Run: headless pygame with SDL's dummy video driver; simulated clock (each Clock.tick advances the game by its frame time, no real sleeping); random seed 0; keys injected as events and as key.get_pressed() state; mouse plan: one left click at the window centre at the start of phase 2, then a move to the lower-right quarter at the start of phase 3.
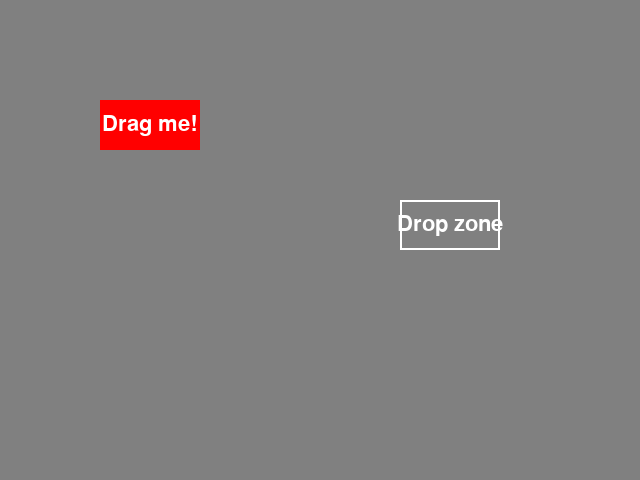
Frame 1 of 4 · flips 1–60 · no input
Frame 2 of 4 · flips 61–180 · clicked the window centre · tapped SPACE, RETURN · held RIGHT (→), D · screen unchanged from frame 1, image omitted
Frame 3 of 4 · flips 181–300 · moved the mouse to the lower-right quarter · held DOWN (↓), S · screen unchanged from frame 2, image omitted
Frame 4 of 4 · flips 301–420 · held LEFT (←), A, UP (↑), W · screen unchanged from frame 3, image omitted

The pygame program that drew these frames:

import pygame,sys

# Initialize pygame
pygame.init()

# Set up the window
screen_width = 640
screen_height = 480
screen = pygame.display.set_mode((screen_width, screen_height))
pygame.display.set_caption("Drag Rectangle")

# Set up the colors
WHITE = (255, 255, 255)
GRAY = (128, 128, 128)
RED = (255, 0, 0)

# Set up the font
font = pygame.font.SysFont('Arial', 32)

class DraggableRectangle:
    def __init__(self, x, y, width, height, text):
        self.x = x
        self.y = y
        self.width = width
        self.height = height
        self.rect = pygame.Rect(self.x,self.y, self.width, self.height)
        self.text = font.render(text, True, WHITE)
        self.dragging = False
        self.status = False

    def handle_event(self, event):
        if event.type == pygame.MOUSEBUTTONDOWN:
            if self.rect.collidepoint(event.pos):
                if self.status == True:
                    self.rect = pygame.Rect(self.x,self.y, self.width, self.height)
                    self.status = False
                else:
                    self.dragging = True

        elif event.type == pygame.MOUSEBUTTONUP:
            self.dragging = False
        elif event.type == pygame.MOUSEMOTION:
            if self.dragging:
                self.rect.move_ip(event.rel)

    def draw(self, screen):
        pygame.draw.rect(screen, RED, self.rect)
        screen.blit(self.text, (self.rect.x+self.rect.width/2-self.text.get_width()/2, self.rect.y+self.rect.height/2-self.text.get_height()/2))
        
class DropZone:
    def __init__(self, x, y, width, height, text):
        self.rect = pygame.Rect(x, y, width, height)
        self.text = font.render(text, True, WHITE)
    
    def draw(self, screen):
        pygame.draw.rect(screen, WHITE, self.rect, 2)
        screen.blit(self.text, (self.rect.x+self.rect.width/2-self.text.get_width()/2, self.rect.y+self.rect.height/2-self.text.get_height()/2))
        
    def contains(self, rect):
        return self.rect.collidepoint(rect.rect.center)
    
# Set up the rectangles
rect1 = DraggableRectangle(100, 100, 100, 50, "Drag me!")
rect2 = DropZone(400, 200, 100, 50, "Drop zone")

# Set up the clock
clock = pygame.time.Clock()

# Set up the game loop
while True:
    # Handle events
    for event in pygame.event.get():
        if event.type == pygame.QUIT:
            pygame.quit()
            sys.exit()
        else:
            rect1.handle_event(event)
            
    # Check if rect1 is inside rect2
    if rect2.contains(rect1):
        rect1.rect.center = rect2.rect.center
        rect1.status = True
    
    # Clear the screen
    screen.fill(GRAY)
    
    # Draw the rectangles
    rect2.draw(screen)
    rect1.draw(screen)
    
    # Update the display
    pygame.display.update()
    
    # Tick the clock
    clock.tick(60)
